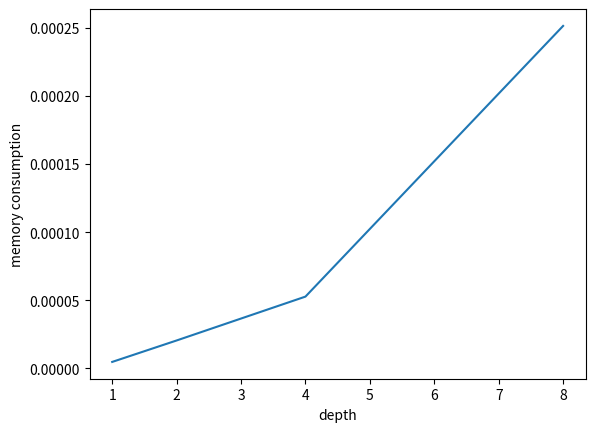

This figure's Python source:
import matplotlib.pyplot as plt

x = [1, 2, 4, 8]
y = [4.76837158203125e-06, 2.0503997802734375e-05, 5.269050598144531e-05, 0.0002512931823730469]
plt.plot(x, y)
plt.xlabel('depth')
plt.ylabel('memory consumption')
plt.show()